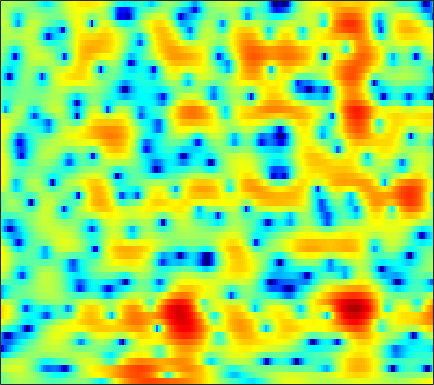

Source data for this figure (header and first rows):
-1.1824, -0.68704, -0.11675, 0.36056, 0.66181, 0.99817, 1.2621, 1.4114, 1.5464, 1.6018, 1.5854, 1.524, 1.3828, 1.1775, 0.98333, 0.68183, 0.32777, 0.035266, -0.38594, -0.82297, -1.2316, -1.5125, -1.8192, -2.0205
-0.9684, -0.275, 0.5143, 1.16, 1.556, 1.973, 2.271, 2.417, 2.515, 2.503, 2.386, 2.233, 1.949, 1.578, 1.248, 0.7425, 0.1781, -0.2793, -0.9201, -1.583, -2.252, -2.746, -3.384, -3.961
1.616, 2.103, 2.663, 3.112, 3.375, 3.626, 3.754, 3.766, 3.661, 3.409, 3.001, 2.586, 1.877, 0.9704, 0.1474, -1.174, -2.779, -4.189, -6.342, -8.728, -10.92, -11.93, -12.07, -11.51
0.5075, 0.7878, 1.17, 1.539, 1.799, 2.105, 2.349, 2.478, 2.564, 2.532, 2.368, 2.156, 1.741, 1.164, 0.6166, -0.2648, -1.299, -2.138, -3.267, -4.252, -4.862, -4.993, -4.784, -4.306
-7.599, -7.093, -6.093, -4.958, -4.123, -3.092, -2.184, -1.583, -0.8996, -0.3449, 0.09121, 0.3438, 0.5942, 0.7497, 0.815, 0.8463, 0.8391, 0.8238, 0.7967, 0.7779, 0.788, 0.8166, 0.8777, 0.9708
-18.17, -15.51, -12.53, -10.26, -8.883, -7.329, -6.013, -5.141, -4.096, -3.167, -2.334, -1.776, -1.103, -0.5025, -0.09706, 0.3883, 0.8248, 1.12, 1.469, 1.764, 2.02, 2.183, 2.359, 2.486
-10.85, -11.58, -12.18, -12.15, -11.69, -10.61, -9.293, -8.295, -7.027, -5.889, -4.846, -4.121, -3.211, -2.338, -1.698, -0.8755, -0.09366, 0.4561, 1.14, 1.754, 2.291, 2.638, 3.014, 3.291
-9.691, -12.66, -18.26, -21.63, -17.88, -13.75, -11.26, -10.08, -9.086, -8.541, -8.222, -7.998, -7.455, -6.532, -5.579, -4.13, -2.652, -1.605, -0.3405, 0.7818, 1.748, 2.364, 3.053, 3.597
-0.7194, -1.637, -2.751, -3.692, -4.231, -4.832, -5.469, -6.072, -7.21, -8.995, -11.9, -15.52, -26.8, -19.05, -13.11, -8.627, -5.705, -4.03, -2.247, -0.8094, 0.3476, 1.079, 1.922, 2.648
4.646, 4.03, 3.17, 2.251, 1.542, 0.5616, -0.4923, -1.337, -2.503, -3.717, -4.865, -5.581, -6.234, -6.342, -6.104, -5.53, -4.871, -4.376, -3.811, -3.273, -2.756, -2.322, -1.603, -0.79
6.99, 6.444, 5.627, 4.691, 3.914, 2.778, 1.527, 0.5402, -0.8175, -2.153, -3.356, -4.068, -4.718, -5.072, -5.217, -5.363, -5.69, -6.157, -7.251, -9.224, -11.91, -13.29, -11.37, -7.929
7.165, 6.669, 5.929, 5.07, 4.294, 3.076, 1.575, 0.1824, -2.139, -5.244, -9.58, -13.42, -13.68, -9.61, -7.433, -5.637, -4.726, -4.557, -4.888, -5.691, -6.557, -6.933, -6.362, -4.889
2.825, 2.585, 2.335, 2.075, 1.813, 1.327, 0.5848, -0.1551, -1.385, -2.843, -4.259, -4.951, -5.051, -4.247, -3.365, -2.251, -1.377, -0.9129, -0.434, -0.1254, 0.05501, 0.1674, 0.3898, 0.6031
-9.034, -7.731, -5.444, -3.628, -2.64, -1.782, -1.296, -1.101, -1.003, -0.9863, -0.9605, -0.9023, -0.7124, -0.4186, -0.1473, 0.2756, 0.6909, 0.9931, 1.34, 1.607, 1.799, 1.906, 1.983, 1.955
-9.209, -8.272, -6.393, -4.764, -3.815, -2.911, -2.294, -1.965, -1.644, -1.374, -1.093, -0.8483, -0.4642, -0.02167, 0.3275, 0.7915, 1.238, 1.546, 1.883, 2.14, 2.319, 2.39, 2.365, 2.223
-1.339, -1.514, -1.694, -1.854, -2.019, -2.321, -2.73, -3.075, -3.473, -3.651, -3.463, -3.072, -2.305, -1.397, -0.6934, 0.1729, 0.9306, 1.408, 1.93, 2.308, 2.542, 2.614, 2.587, 2.427
2.51, 2.061, 1.345, 0.4471, -0.3978, -1.818, -3.718, -5.597, -8.984, -13.41, -13.77, -10.38, -6.504, -3.803, -2.286, -0.7176, 0.4551, 1.129, 1.811, 2.284, 2.559, 2.649, 2.641, 2.464
4.455, 3.934, 3.096, 2.068, 1.159, -0.2519, -1.917, -3.334, -5.315, -6.865, -7.089, -6.297, -4.711, -3.12, -2.106, -1, -0.1636, 0.3169, 0.8028, 1.125, 1.327, 1.41, 1.413, 1.263
5.18, 4.658, 3.851, 2.94, 2.216, 1.214, 0.2281, -0.4628, -1.248, -1.794, -2.068, -2.091, -1.968, -1.752, -1.587, -1.435, -1.394, -1.424, -1.53, -1.642, -1.639, -1.539, -1.322, -1.06
5.738, 5.114, 4.171, 3.131, 2.31, 1.216, 0.1961, -0.4455, -1.078, -1.439, -1.542, -1.521, -1.431, -1.417, -1.512, -1.872, -2.594, -3.449, -5.062, -7.072, -8.539, -8.155, -6.005, -3.681
5.266, 4.417, 3.099, 1.544, 0.2076, -1.796, -3.974, -5.51, -6.701, -6.271, -4.881, -3.785, -2.558, -1.73, -1.403, -1.389, -1.889, -2.687, -4.364, -6.803, -8.905, -8.269, -5.247, -2.308
1.905, 0.8753, -0.694, -2.495, -4.047, -6.558, -9.915, -13.34, -17.61, -13.85, -9.262, -6.796, -4.472, -2.871, -2.02, -1.256, -0.8367, -0.6794, -0.6212, -0.5794, -0.376, -0.08189, 0.5645, 1.365
-2.44, -3.726, -5.521, -7.191, -8.219, -9.104, -9.472, -9.391, -8.845, -7.793, -6.418, -5.306, -3.861, -2.595, -1.773, -0.857, -0.1357, 0.3088, 0.7953, 1.209, 1.586, 1.853, 2.223, 2.554
-5.727, -7.734, -11.37, -16.88, -21.29, -17.42, -12.69, -10.33, -8.036, -6.23, -4.7, -3.693, -2.508, -1.443, -0.7412, 0.07989, 0.7804, 1.216, 1.718, 2.123, 2.43, 2.622, 2.785, 2.877
-4.923, -6.09, -7.876, -9.529, -10.16, -9.627, -8.091, -6.784, -5.223, -3.863, -2.724, -1.968, -1.092, -0.3007, 0.2324, 0.8844, 1.478, 1.873, 2.315, 2.643, 2.847, 2.912, 2.859, 2.691
-2.367, -2.489, -2.655, -2.788, -2.788, -2.623, -2.312, -2.047, -1.623, -1.243, -0.9336, -0.7247, -0.4032, -0.0542, 0.2689, 0.7965, 1.378, 1.827, 2.361, 2.758, 2.984, 2.982, 2.785, 2.28
-1.01, -0.5511, -0.04307, 0.3388, 0.5396, 0.6843, 0.7075, 0.6272, 0.3794, -0.08445, -0.7306, -1.365, -2.282, -2.947, -2.936, -2.111, -0.7292, 0.3403, 1.585, 2.508, 3.039, 3.197, 3.056, 2.453
-2.31, -0.9446, 0.2797, 1.017, 1.31, 1.427, 1.29, 1.067, 0.4804, -0.4154, -1.796, -3.354, -6.747, -13.69, -28.62, -10.26, -4.421, -1.85, 0.4078, 1.84, 2.651, 2.977, 3.008, 2.757
-0.9997, -0.1337, 0.4874, 0.6085, 0.4463, 0.03469, -0.4601, -0.7947, -1.128, -1.379, -1.751, -2.103, -2.677, -3.084, -2.96, -2.203, -1.073, -0.1992, 0.7477, 1.399, 1.717, 1.776, 1.675, 1.497
3.637, 3.109, 2.139, 0.7085, -0.7413, -3.243, -6.059, -7.379, -6.272, -4.048, -2.215, -1.182, -0.1713, 0.5346, 0.9356, 1.365, 1.661, 1.758, 1.69, 1.274, 0.5662, -0.2108, -1.304, -2.347
5.977, 5.018, 3.478, 1.539, -0.2779, -3.32, -6.801, -8.464, -6.919, -4.142, -1.901, -0.6737, 0.5337, 1.371, 1.766, 2.057, 2.081, 1.894, 1.33, 0.3098, -1.345, -3.16, -7.007, -14.5
5.703, 4.848, 3.594, 2.255, 1.223, -0.05295, -1.097, -1.618, -1.843, -1.653, -1.228, -0.8137, -0.3066, 0.1445, 0.4164, 0.6249, 0.6237, 0.4746, 0.03467, -0.6684, -1.672, -2.604, -3.966, -5.125
5.455, 4.697, 3.605, 2.455, 1.593, 0.4732, -0.5057, -1.094, -1.685, -1.965, -1.98, -1.829, -1.483, -1.072, -0.7521, -0.3723, -0.1238, -0.03037, -0.0486, -0.2317, -0.5518, -0.8616, -1.32, -1.819
5.639, 4.835, 3.63, 2.268, 1.166, -0.3934, -1.981, -3.114, -4.401, -5.121, -5.071, -4.638, -3.658, -2.577, -1.797, -0.8838, -0.1254, 0.3169, 0.751, 0.9859, 1.053, 0.9856, 0.7845, 0.432
5.388, 4.508, 3.095, 1.395, -0.105, -2.425, -5.294, -7.964, -12.61, -18.56, -15.66, -11.54, -7.726, -4.975, -3.371, -1.675, -0.3681, 0.4082, 1.206, 1.776, 2.123, 2.255, 2.25, 2.072
4.261, 3.402, 1.935, 0.08241, -1.559, -4.103, -6.957, -9.206, -12.02, -13.64, -12.89, -11.21, -8.544, -6.079, -4.495, -2.687, -1.232, -0.3449, 0.5809, 1.293, 1.803, 2.086, 2.312, 2.383
3.734, 3.001, 1.626, -0.2134, -1.936, -4.711, -8.21, -11.44, -15.83, -16.67, -13.37, -10.83, -8.104, -5.866, -4.492, -2.996, -1.787, -1.069, -0.2977, 0.2688, 0.7382, 1.028, 1.408, 1.743
4.583, 4.005, 2.888, 1.374, -0.04221, -2.363, -5.157, -7.519, -10.41, -11.08, -9.263, -7.649, -5.809, -4.39, -3.529, -2.658, -2.111, -1.855, -1.653, -1.596, -1.566, -1.492, -1.161, -0.5073
5.594, 5.087, 4.247, 3.215, 2.355, 1.106, -0.1596, -1.07, -2.034, -2.672, -2.973, -3.07, -3.029, -3.015, -3.045, -3.152, -3.41, -3.731, -4.481, -5.623, -7.371, -8.793, -9.543, -7.306
5.634, 5.063, 4.305, 3.584, 3.069, 2.416, 1.753, 1.235, 0.5401, -0.1872, -1.008, -1.687, -2.675, -3.738, -4.524, -5.432, -5.919, -6.163, -6.604, -7.57, -9.352, -11.38, -12.61, -9.216
4.145, 3.194, 2.239, 1.849, 1.835, 1.992, 2.083, 2.048, 1.721, 1.107, 0.08038, -0.976, -3.023, -5.914, -8.973, -13.83, -12.79, -9.669, -6.666, -4.949, -3.87, -3.212, -2.419, -1.386
-1.182, -4.935, -9.902, -6.636, -3.514, -0.8598, 0.7227, 1.404, 1.792, 1.645, 1.038, 0.2603, -1.227, -3.216, -4.883, -6.732, -6.416, -5.098, -3.11, -1.393, -0.1041, 0.6868, 1.527, 2.177
-2.031, -3.877, -5.485, -4.995, -3.792, -2.169, -0.9106, -0.2728, 0.2896, 0.5013, 0.4324, 0.2153, -0.2035, -0.7109, -1.048, -1.272, -1.232, -1, -0.5052, 0.1154, 0.7466, 1.191, 1.734, 2.114
-0.7073, -1.335, -1.878, -2.09, -2.021, -1.697, -1.301, -0.9839, -0.624, -0.3419, -0.1917, -0.1505, -0.1851, -0.2882, -0.3837, -0.4615, -0.4888, -0.4308, -0.2551, 0.00344, 0.37, 0.6695, 1.075, 1.446
-0.9447, -1.479, -2.053, -2.398, -2.483, -2.362, -2.004, -1.628, -1.131, -0.6922, -0.3665, -0.2115, -0.1506, -0.2246, -0.3651, -0.6747, -0.9899, -1.203, -1.349, -1.245, -0.8576, -0.4202, 0.2574, 0.9787
-2.21, -3.223, -4.698, -5.835, -6.114, -5.545, -4.234, -3.194, -1.926, -0.935, -0.2344, 0.07409, 0.2174, 0.02562, -0.3479, -1.192, -2.437, -3.621, -5.232, -5.867, -4.79, -3.275, -1.234, 0.4801
-3.622, -5.457, -9.267, -17.11, -36.33, -13.19, -7.664, -5.194, -2.908, -1.32, -0.2542, 0.2569, 0.576, 0.438, 0.01405, -1.036, -2.895, -5.045, -9.716, -15.36, -9.392, -5.331, -1.828, 0.4715
-2.894, -3.89, -5.458, -6.799, -7.241, -6.842, -5.632, -4.557, -3.078, -1.789, -0.7122, -0.05513, 0.5298, 0.7988, 0.7732, 0.4536, -0.14, -0.6804, -1.312, -1.535, -1.146, -0.5411, 0.4338, 1.304
-1.096, -1.752, -2.785, -3.917, -4.701, -5.494, -5.756, -5.467, -4.351, -2.866, -1.372, -0.37, 0.6758, 1.452, 1.834, 2.11, 2.191, 2.168, 2.102, 2.02, 1.988, 1.946, 1.911, 1.77
0.6205, -0.1819, -1.539, -3.449, -5.394, -9.182, -15.6, -16.73, -9.638, -5.068, -2.107, -0.537, 1.031, 2.087, 2.642, 3.107, 3.323, 3.349, 3.251, 3.058, 2.768, 2.498, 2.019, 1.425
1.529, 0.9076, -0.1678, -1.524, -2.781, -4.603, -6.013, -6.084, -4.614, -2.582, -0.7696, 0.3408, 1.493, 2.266, 2.622, 2.859, 2.823, 2.649, 2.243, 1.72, 1.115, 0.6953, 0.1253, -0.435
1.613, 1.481, 1.163, 0.753, 0.4264, 0.03214, -0.1705, -0.1186, 0.1629, 0.6765, 1.28, 1.723, 2.158, 2.419, 2.439, 2.203, 1.658, 1.045, -0.04307, -1.413, -2.829, -3.762, -4.445, -4.513
1.017, 1.488, 1.852, 1.933, 1.898, 1.779, 1.688, 1.684, 1.774, 1.991, 2.295, 2.514, 2.733, 2.765, 2.626, 2.123, 1.198, 0.157, -1.804, -4.743, -9.256, -14.64, -17.95, -11.67
1.244, 1.933, 2.344, 2.286, 1.998, 1.427, 0.7916, 0.4155, 0.3407, 0.7453, 1.448, 2.001, 2.645, 3, 3.055, 2.807, 2.142, 1.33, -0.1836, -2.195, -4.578, -6.294, -7.421, -7.133
2.699, 2.736, 2.394, 1.585, 0.5753, -1.449, -4.562, -7.699, -9.88, -6.114, -2.505, -0.6007, 1.113, 2.177, 2.617, 2.84, 2.698, 2.388, 1.742, 0.9472, 0.1104, -0.4981, -1.171, -1.71
2.64, 2.336, 1.708, 0.7357, -0.2688, -2.08, -4.427, -6.294, -7.2, -5.517, -3.207, -1.757, -0.3004, 0.6533, 1.101, 1.377, 1.38, 1.257, 0.9636, 0.589, 0.1933, -0.04425, -0.2951, -0.467
2.015, 1.84, 1.518, 1.04, 0.5943, -0.06784, -0.7008, -1.059, -1.29, -1.184, -0.8543, -0.5492, -0.1842, 0.03486, 0.09214, 0.001311, -0.2632, -0.5533, -0.9911, -1.44, -1.786, -1.916, -1.895, -1.624
1.408, 1.586, 1.702, 1.698, 1.625, 1.466, 1.272, 1.138, 0.9479, 0.7935, 0.6673, 0.5654, 0.3584, 0.05898, -0.2674, -0.8322, -1.597, -2.331, -3.495, -4.768, -5.83, -6.249, -5.917, -4.746
